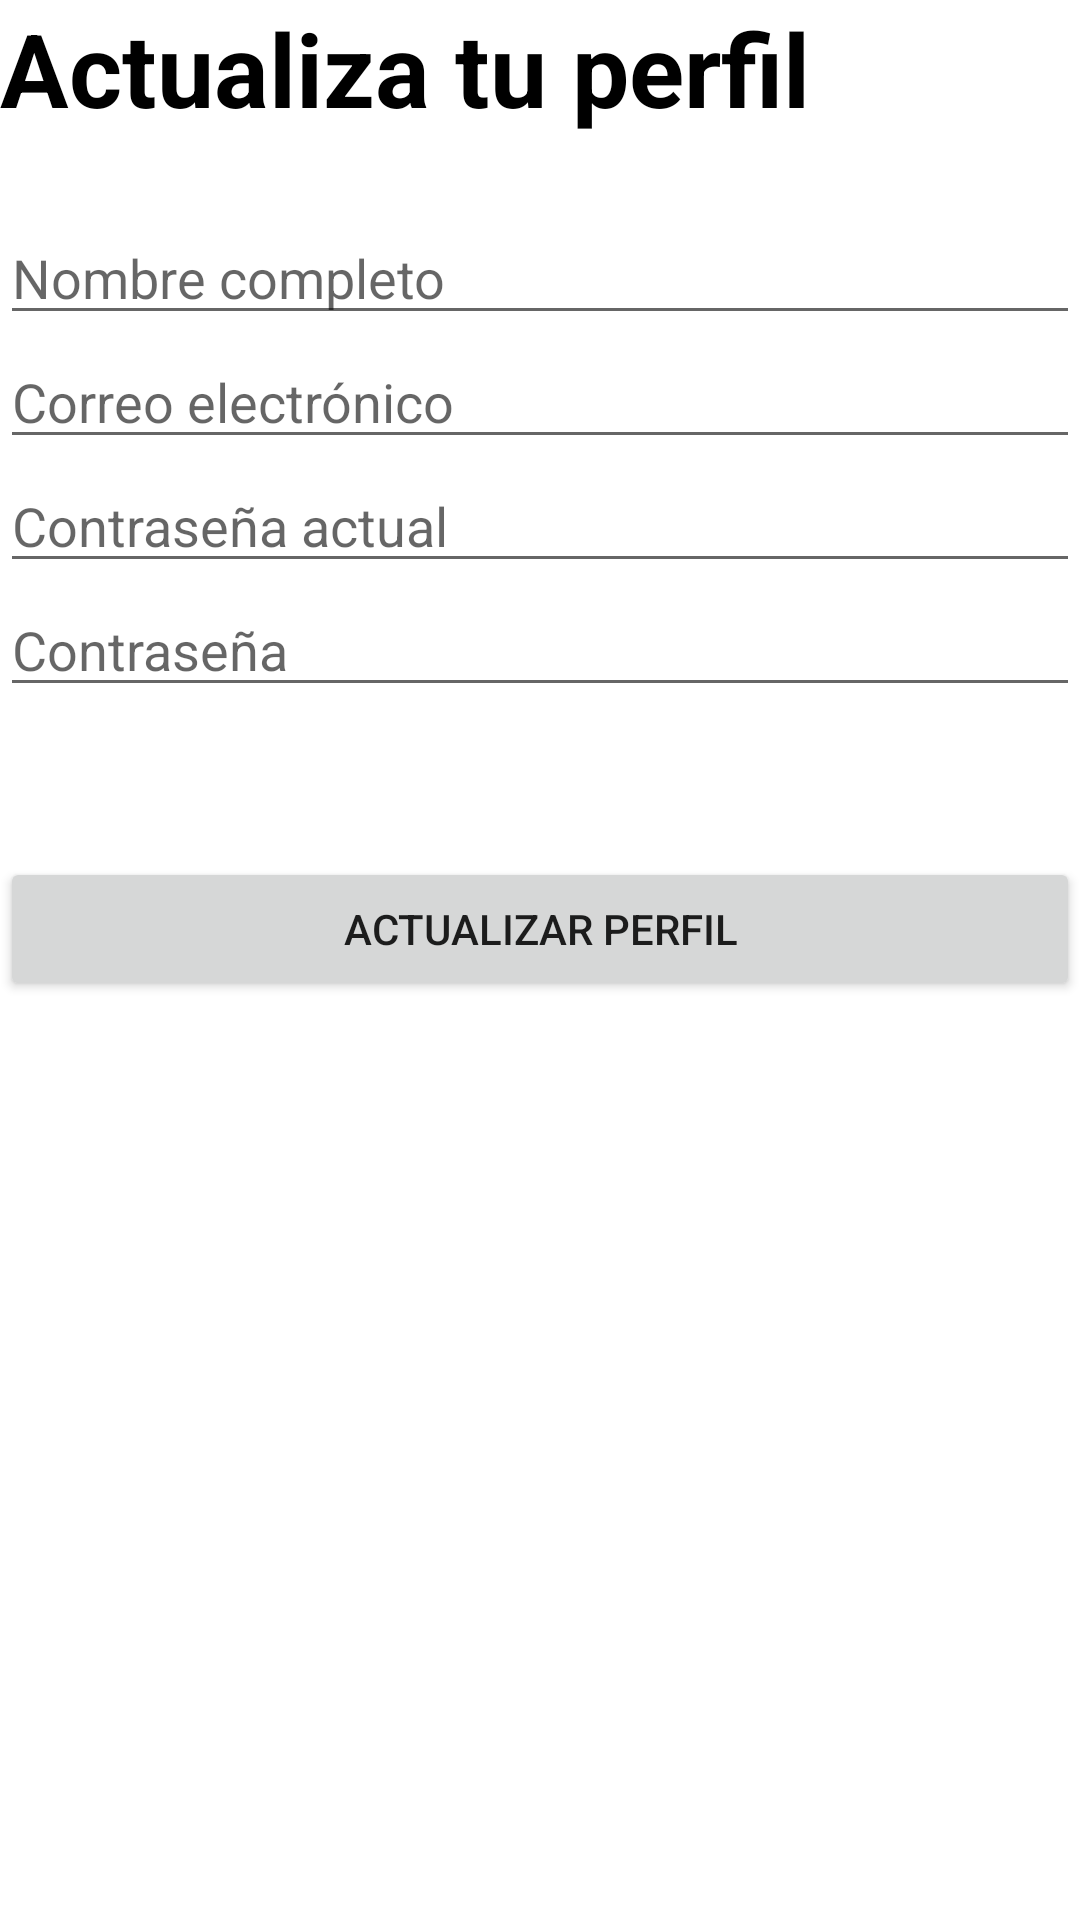

Android layout source for this screen:
<!-- AndroidManifest.xml: application theme Theme.Eventos -->
<!-- res/layout/fragment_profile.xml -->
<?xml version="1.0" encoding="utf-8"?>
<LinearLayout xmlns:android="http://schemas.android.com/apk/res/android"
    xmlns:app="http://schemas.android.com/apk/res-auto"
    xmlns:tools="http://schemas.android.com/tools"
    android:layout_width="match_parent"
    android:layout_height="match_parent"
    android:layout_margin="25dp"
    android:orientation="vertical"
    tools:context=".ui.profile.ProfileFragment">

    <TextView
        android:id="@+id/textView"
        android:layout_width="match_parent"
        android:layout_height="wrap_content"
        android:text="@string/updateProfileTitle"
        android:textColor="@android:color/background_dark"
        android:textSize="34sp"
        android:textStyle="bold" />

    <LinearLayout
        android:layout_width="match_parent"
        android:layout_height="wrap_content"
        android:layout_marginTop="25dp"
        android:layout_marginBottom="50dp"
        android:orientation="vertical">

        <EditText
            android:id="@+id/updateFullNameTextFiled"
            android:layout_width="match_parent"
            android:layout_height="wrap_content"
            android:ems="10"
            android:hint="@string/fullNameLabel"
            android:inputType="textPersonName" />

        <EditText
            android:id="@+id/updateEmailTextField"
            android:layout_width="match_parent"
            android:layout_height="wrap_content"
            android:ems="10"
            android:hint="@string/emailLabel"
            android:inputType="textEmailAddress" />

        <EditText
            android:id="@+id/updateCurrentPasswordTextFiled"
            android:layout_width="match_parent"
            android:layout_height="wrap_content"
            android:ems="10"
            android:hint="@string/currentPasswordLabel"
            android:inputType="textPassword" />

        <EditText
            android:id="@+id/updatePasswordTextField"
            android:layout_width="match_parent"
            android:layout_height="wrap_content"
            android:ems="10"
            android:hint="@string/passwordLabel"
            android:inputType="textPassword" />

    </LinearLayout>

    <Button
        android:id="@+id/updateProfileButton"
        android:layout_width="match_parent"
        android:layout_height="wrap_content"
        android:text="@string/updateProfileButton" />
</LinearLayout>
<!-- resources referenced by this layout -->
<resources>
  <string name="currentPasswordLabel">Contraseña actual</string>
  <string name="emailLabel">Correo electrónico</string>
  <string name="fullNameLabel">Nombre completo</string>
  <string name="passwordLabel">Contraseña</string>
  <string name="updateProfileButton">Actualizar perfil</string>
  <string name="updateProfileTitle">Actualiza tu perfil</string>
  <style name="Theme.Eventos" parent="Theme.MaterialComponents.Light.DarkActionBar">
          
          <item name="colorPrimary">@color/purple_500</item>
          <item name="colorPrimaryVariant">@color/purple_700</item>
          <item name="colorOnPrimary">@color/white</item>
          
          <item name="colorSecondary">@color/teal_200</item>
          <item name="colorSecondaryVariant">@color/teal_700</item>
          <item name="colorOnSecondary">@color/black</item>
          
          <item name="android:statusBarColor">?attr/colorPrimaryVariant</item>
          
      </style>
  <!-- not gathered from this repository: default colours our renderer supplied (Android Studio template values) -->
  <color name="purple_500">#FF6200EE</color>
  <color name="purple_700">#FF3700B3</color>
  <color name="teal_200">#FF03DAC5</color>
  <color name="teal_700">#FF018786</color>
  <color name="black">#FF000000</color>
  <color name="white">#FFFFFFFF</color>
</resources>
